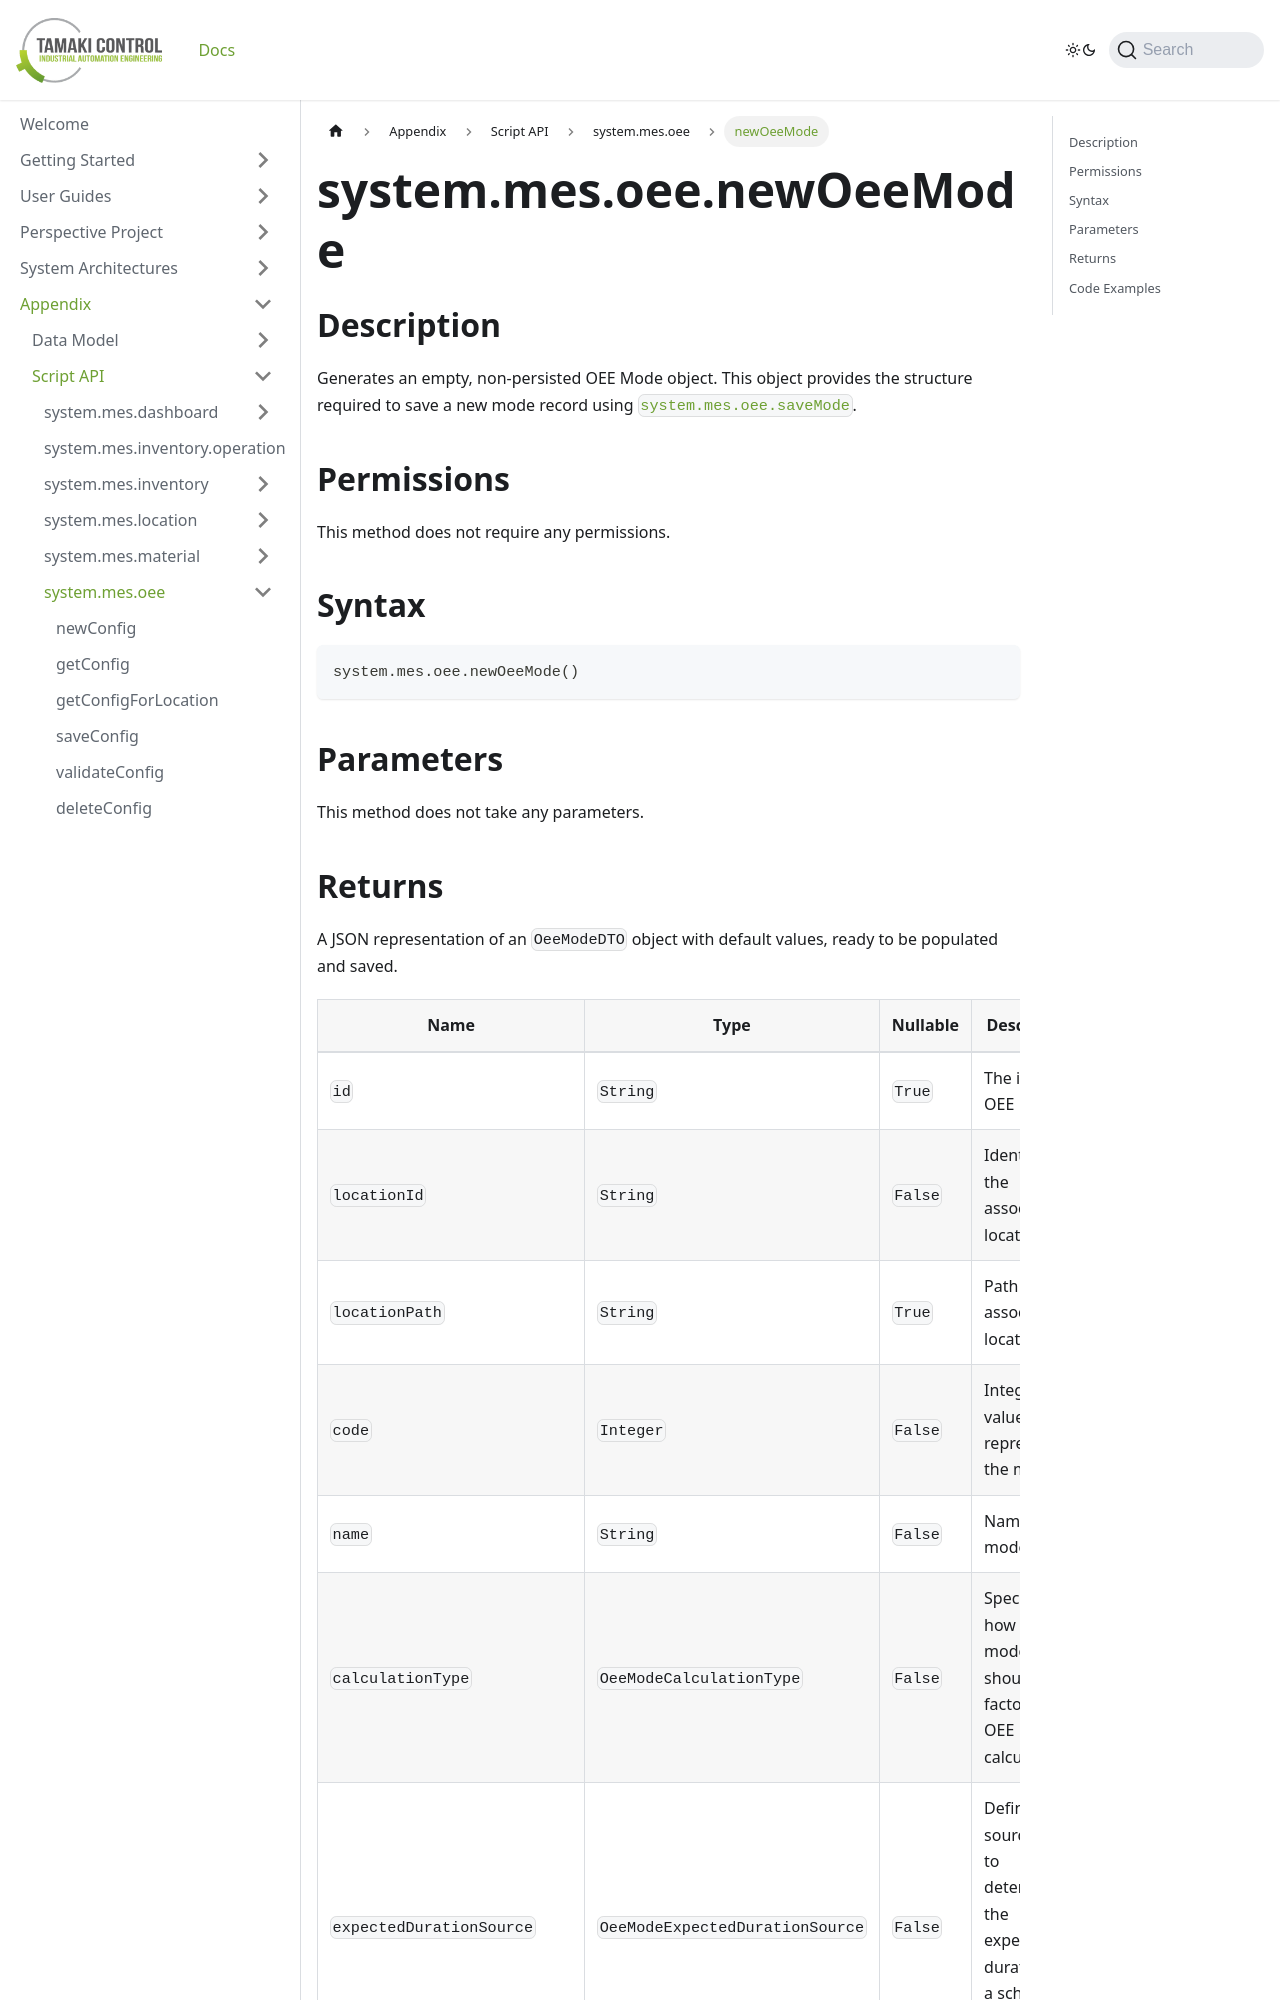

repository: TamakiControl/tamaki-mes-docs · page: docs/appendix/script-api/oee-script-api/new-oee-mode/index.html · generator: docusaurus

---
sidebar_position: 7
title: 'newOeeMode'
description: 'Generates a new, empty OEE mode object.'
---

# system.mes.oee.newOeeMode

## Description

Generates an empty, non-persisted OEE Mode object. This object provides the structure required to save a new mode record using [`system.mes.oee.saveMode`](./save-mode).

## Permissions

This method does not require any permissions.

## Syntax

```python
system.mes.oee.newOeeMode()
```

## Parameters

This method does not take any parameters.
